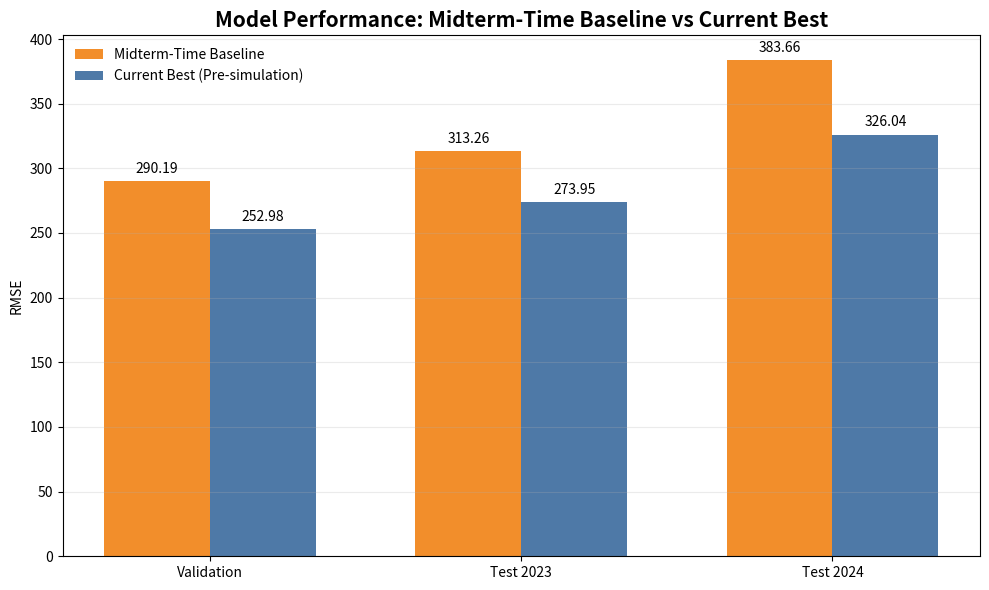

Python code for this plot:
from __future__ import annotations

from pathlib import Path

import matplotlib.pyplot as plt
import numpy as np


WORK_ROOT = Path(r"C:\Users\서동준\Downloads\FAF5.7.1_2018-2024")
OUT_DIR = WORK_ROOT / "outputs" / "scenario_model" / "presentation_prep"


def main() -> None:
    OUT_DIR.mkdir(parents=True, exist_ok=True)

    splits = ["Validation", "Test 2023", "Test 2024"]
    baseline = [290.19, 313.26, 383.66]
    current_best = [252.98, 273.95, 326.04]

    x = np.arange(len(splits))
    width = 0.34

    fig, ax = plt.subplots(figsize=(10, 6))
    bars1 = ax.bar(
        x - width / 2,
        baseline,
        width,
        color="#F28E2B",
        label="Midterm-Time Baseline",
    )
    bars2 = ax.bar(
        x + width / 2,
        current_best,
        width,
        color="#4E79A7",
        label="Current Best (Pre-simulation)",
    )

    ax.set_title("Model Performance: Midterm-Time Baseline vs Current Best", fontsize=15, weight="bold")
    ax.set_ylabel("RMSE")
    ax.set_xticks(x)
    ax.set_xticklabels(splits)
    ax.grid(axis="y", alpha=0.25)
    ax.legend(frameon=False)

    for bars in [bars1, bars2]:
        for bar in bars:
            height = bar.get_height()
            ax.text(
                bar.get_x() + bar.get_width() / 2,
                height + 4,
                f"{height:.2f}",
                ha="center",
                va="bottom",
                fontsize=10,
            )

    fig.tight_layout()
    fig.savefig(OUT_DIR / "01_model_performance_baseline_vs_current_best.png", dpi=240, bbox_inches="tight")
    plt.close(fig)


if __name__ == "__main__":
    main()
